Run: headless pygame with SDL's dummy video driver; simulated clock (each Clock.tick advances the game by its frame time, no real sleeping); random seed 0; keys injected as events and as key.get_pressed() state; no mouse input.
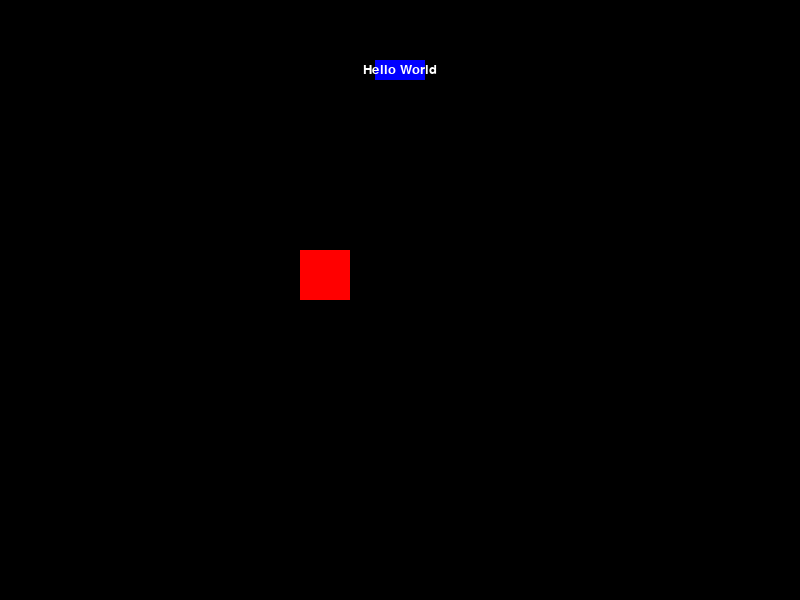
Frame 1 of 4 · flips 1–60 · no input
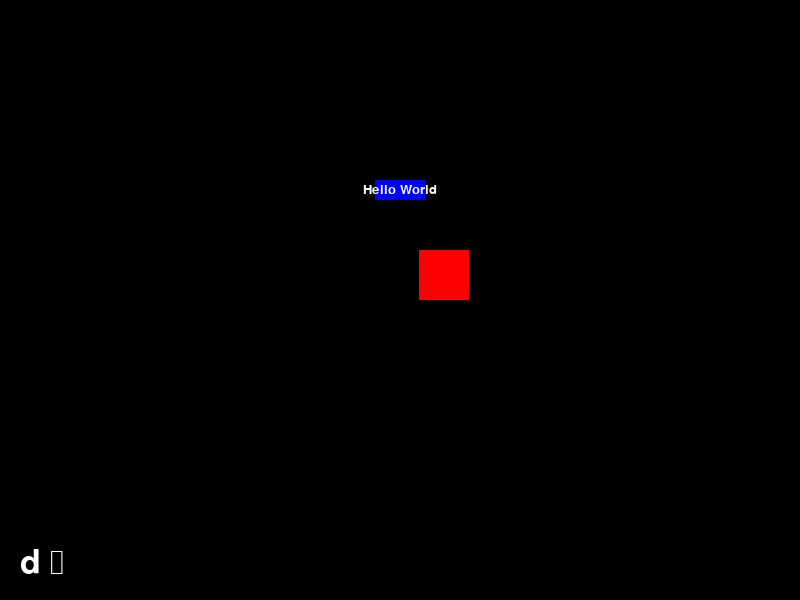
Frame 2 of 4 · flips 61–180 · tapped SPACE, RETURN · held RIGHT (→), D
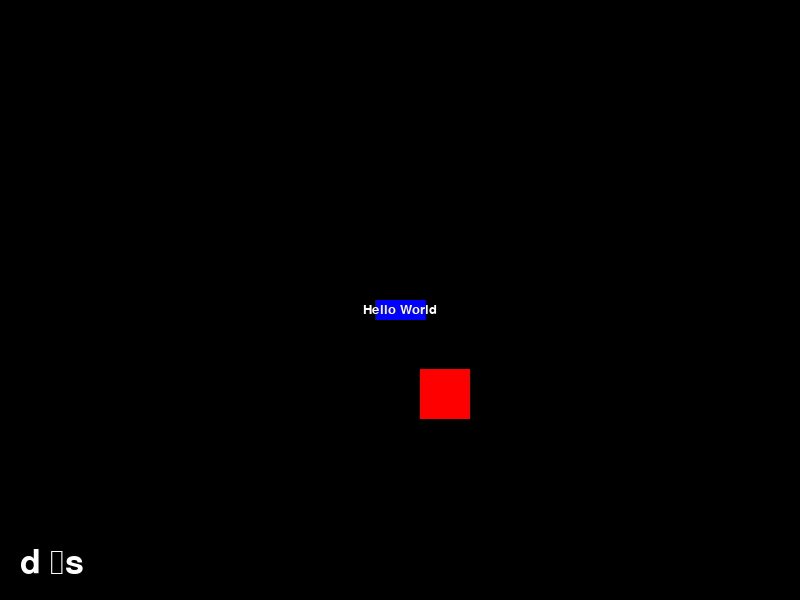
Frame 3 of 4 · flips 181–300 · held DOWN (↓), S
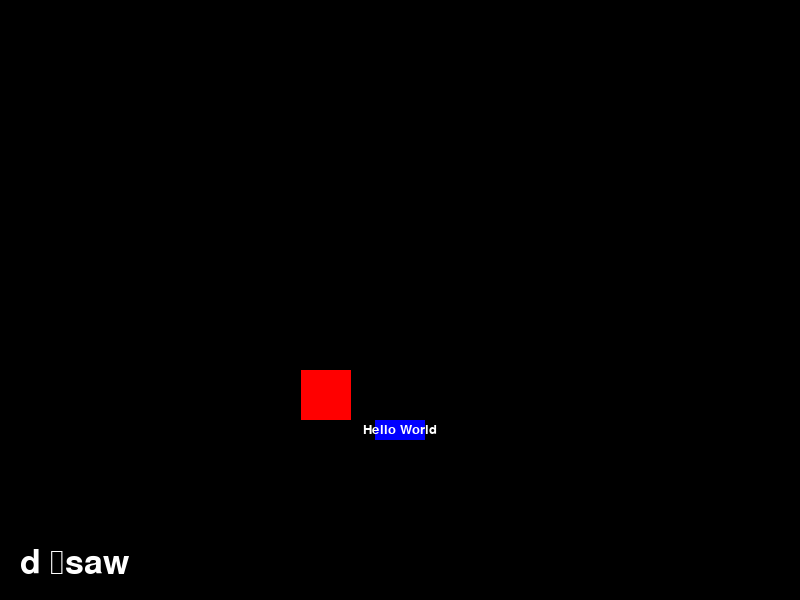
Frame 4 of 4 · flips 301–420 · held LEFT (←), A, UP (↑), W

The pygame program that drew these frames:

import pygame
import sys

pygame.init()

SCREEN_WIDTH = 800
SCREEN_HEIGHT = 600

screen = pygame.display.set_mode((SCREEN_WIDTH, SCREEN_HEIGHT))

pygame.display.set_caption("Text Input Example")

player = pygame.Rect((300, 250, 50, 50))

text_font = pygame.font.SysFont("Arial", 20)

def draw_text(text, font, text_col, x, y):
    img = font.render(text, True, text_col)
    screen.blit(img, (x, y))



black = (0, 0, 0)
blue = (0, 0, 255)
white = (255, 255, 255)

block_width = 50
block_height = 20

block_x = (SCREEN_WIDTH - block_width) / 2
block_y = 0

block_speed = 1

font = pygame.font.SysFont(None, 50)

text = "Hello World"

clock = pygame.time.Clock()

input_text = ""

run = True

while run:

    screen.fill((0, 0, 0))

    #draw_text("Hello World", text_font, white, 20, 530)

    pygame.draw.rect(screen, (255, 0, 0), player)

    block_y += block_speed
    if block_y > SCREEN_HEIGHT:
        block_y = -block_height

    pygame.draw.rect(screen, blue, [block_x, block_y, block_width, block_height])

    #text_surface = font.render(text, True, white)
    text_x = block_x + (block_width - text_font.size(text)[0]) / 2
    text_y = block_y + (block_height - text_font.size(text)[1]) / 2
    draw_text(text, text_font, white, text_x, text_y)

    clock.tick(60)

    key = pygame.key.get_pressed()
    if key[pygame.K_a] == True:
        player.move_ip(-1, 0)
    elif key[pygame.K_d] == True:
        player.move_ip(1, 0)
    elif key[pygame.K_w] == True:
        player.move_ip(0, -1)
    elif key[pygame.K_s] == True:
        player.move_ip(0, 1)

    for event in pygame.event.get():
        if event.type == pygame.QUIT:
            run = False
        elif event.type == pygame.KEYDOWN:
            if event.key == pygame.K_BACKSPACE:
                input_text = input_text[:-1]
            else:
                input_text += event.unicode

    text_surface = font.render(input_text, True, white)
    screen.blit(text_surface, (20, SCREEN_HEIGHT - text_surface.get_height() - 20))

    pygame.display.update()

pygame.quit()
